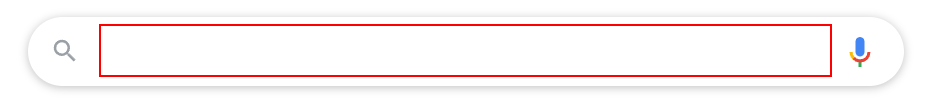
Workflow: ExSlide36 SecondFlow

Step 1: type "["Temperature in " + country + "[k(enter)]"]" into the text box

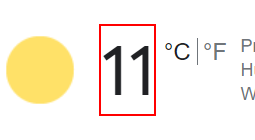
Step 2: get-text from the element 'wob_tm'
